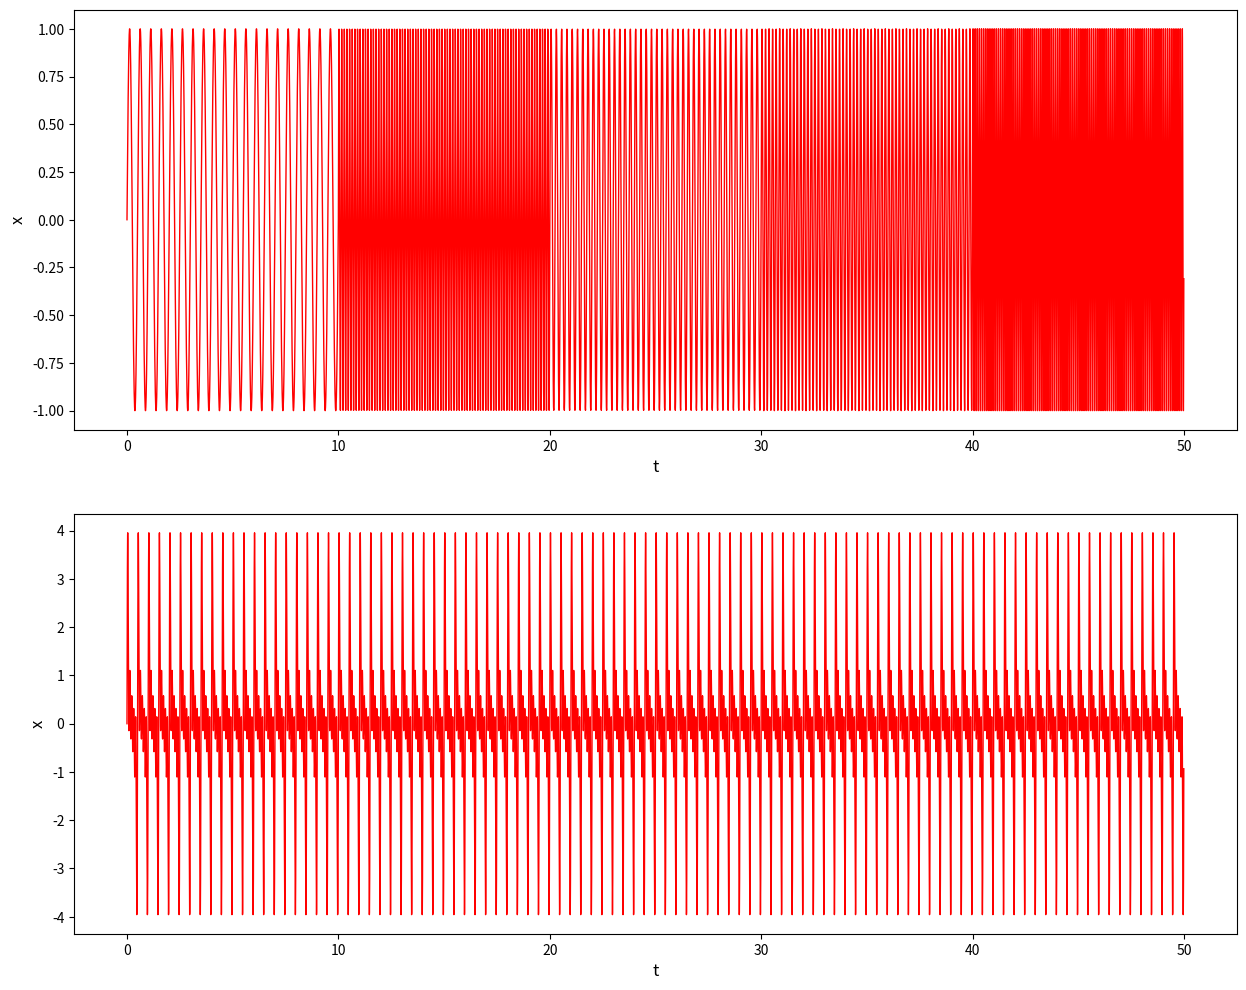
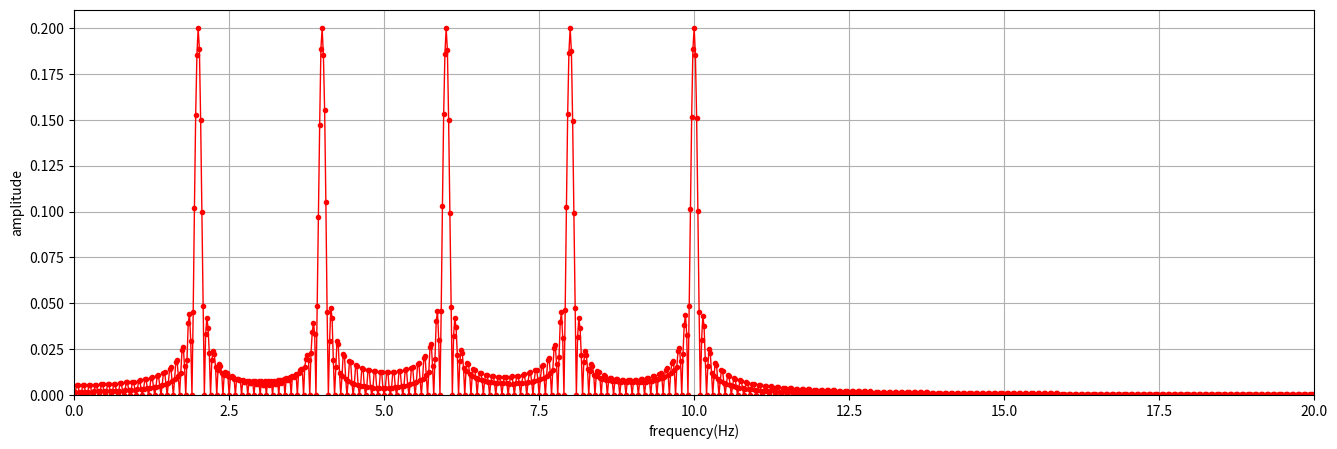
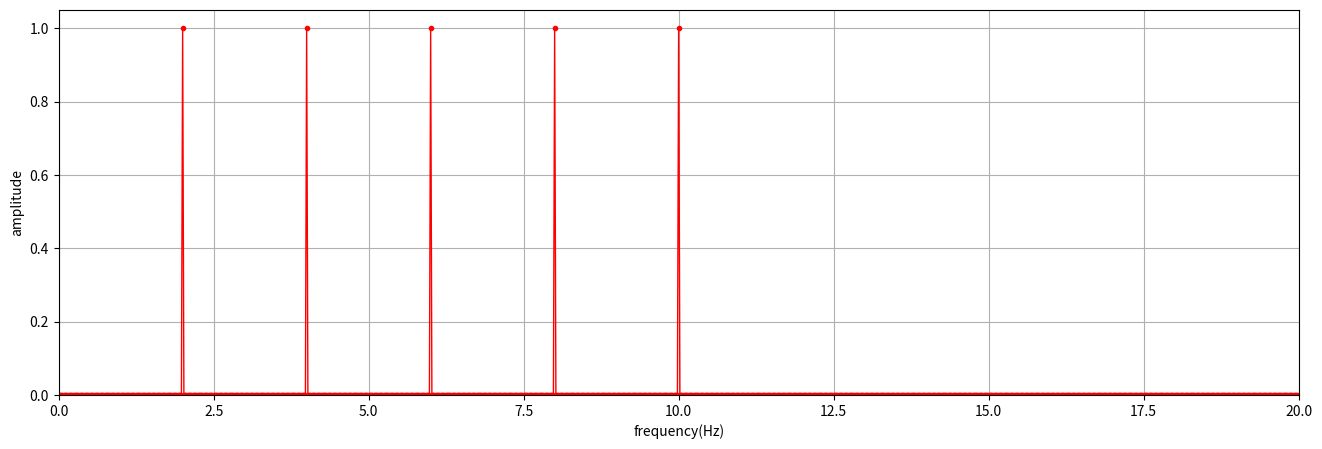
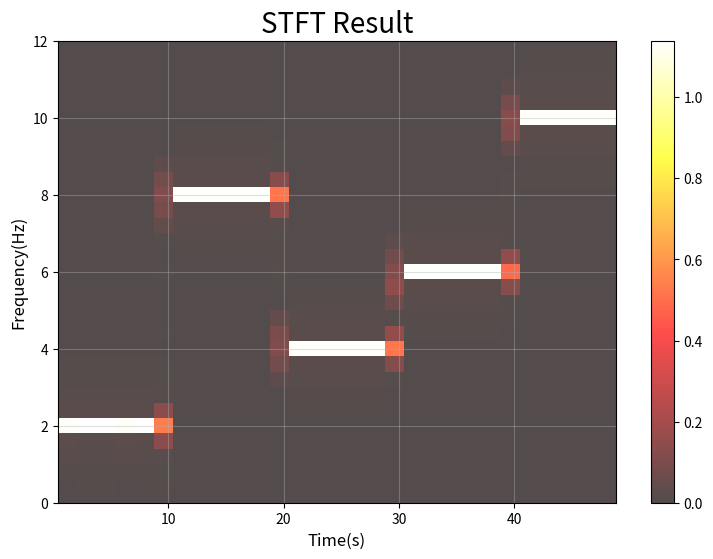
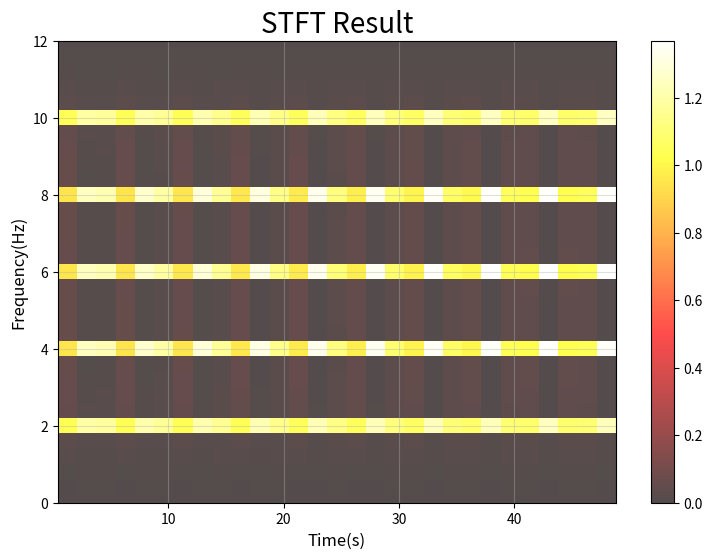

These charts were generated, in order, by the following Python code:
import pandas as pd
import numpy as np
import matplotlib.pyplot as plt
from scipy import signal
import math

f1 = 2  # 주파수 입력
f2 = 8
f3 = 4
f4 = 6
f5 = 10

w1 = 2*np.pi*f1  # w = 2pi*f
w2 = 2*np.pi*f2
w3 = 2*np.pi*f3
w4 = 2*np.pi*f4
w5 = 2*np.pi*f5

print("f1 =",f1, "/ f2 =",f2, "/ f3 =",f3, "/ f4 =",f4, "/ f5 =",f5 )
print("w1 =",w1, "/ w2 =",w2, "/ w3 =",w3, "/ w4 =",w4, "/ w5 =",w5 )

# 시간열 생성
t = np.arange(0,10,0.005)    # sampling freq : 200 Hz // sampling time : 10 seconds
x1 = np.concatenate([np.sin(w1*t), np.sin(w2*t), np.sin(w3*t), np.sin(w4*t), np.sin(w5*t)])

# 전체 시간열 생성
t_total = np.arange(0, 50, 0.005)
x2 = np.sin(w1*t_total) + np.sin(w2*t_total) + np.sin(w3*t_total) + np.sin(w4*t_total) + np.sin(w5*t_total)

t.shape, t_total.shape, x1.shape, x2.shape

plt.figure(figsize=(15,12))
plt.subplot(2, 1, 1)
plt.plot(t_total, x1, 'r-', lw = 1)
plt.xlabel('t',fontsize=12)
plt.ylabel('x',fontsize=12)
#plt.xlim(0,1)

plt.subplot(2, 1, 2)
plt.plot(t_total, x2, 'r-', lw = 1)
plt.xlabel('t',fontsize=12)
plt.ylabel('x',fontsize=12)
#plt.xlim(0,1)


plt.show()

Fs = int(len(t_total)/t_total[-1])
Fs

NFFT   =  len(x1)
k      =  np.arange(NFFT)
f0     =  k * Fs / NFFT
f0     =  f0[range(math.trunc(NFFT/2))]

Y      =  np.fft.fft(x1)/NFFT
Y      =  Y[range(math.trunc(NFFT/2))]
amp_Hz =  2 * abs(Y)
phase_ang = np.angle(Y) * 180/np.pi

plt.figure(figsize=(16,5))
plt.plot(f0,amp_Hz,'r.-', lw=1)
plt.xlim(0, 20)
plt.ylim(0)
# plt.xticks(np.arange(0,(Fs/2)+1))
plt.xlabel('frequency(Hz)')
plt.ylabel('amplitude')
plt.grid()

NFFT   =  len(x2)
k      =  np.arange(NFFT)
f0     =  k * Fs / NFFT
f0     =  f0[range(math.trunc(NFFT/2))]

Y      =  np.fft.fft(x2)/NFFT
Y      =  Y[range(math.trunc(NFFT/2))]
amp_Hz =  2 * abs(Y)
phase_ang = np.angle(Y) * 180/np.pi

plt.figure(figsize=(16,5))
plt.plot(f0,amp_Hz,'r.-', lw=1)
plt.xlim(0, 20)
plt.ylim(0)
plt.xlabel('frequency(Hz)')
plt.ylabel('amplitude')
plt.grid()

# 파라미터
Fs        = 1/0.005   # 샘플링 주파수

f,t,Sxx = signal.spectrogram(x1, Fs, nperseg = 500, noverlap = 500//3)
# f,t,Sxx = signal.spectrogram(x1, Fs)
f.shape, t.shape, Sxx.shape

plt.figure(figsize=(9,6))

plt.pcolormesh(t, f, Sxx, vmax = np.max(Sxx), cmap = 'hot', alpha = 0.7)
plt.ylim((0, 12))
plt.xlabel('Time(s)', fontsize=12)
plt.ylabel('Frequency(Hz)', fontsize=12)
plt.title('STFT Result', fontsize=20)
plt.colorbar()
plt.grid(alpha = 0.4)

plt.show()

# 파라미터
Fs        = 1/0.005   # 샘플링 주파수

f,t,Sxx = signal.spectrogram(x2, Fs, nperseg = 500, noverlap = 500//3)
# f,t,Sxx = signal.spectrogram(x2, Fs)
f.shape, t.shape, Sxx.shape

plt.figure(figsize=(9,6))

plt.pcolormesh(t, f, Sxx, vmax = np.max(Sxx), cmap = 'hot', alpha = 0.7)
plt.ylim((0, 12))
plt.xlabel('Time(s)', fontsize=12)
plt.ylabel('Frequency(Hz)', fontsize=12)
plt.title('STFT Result', fontsize=20)
plt.colorbar()
plt.grid(alpha = 0.4)

plt.show()

